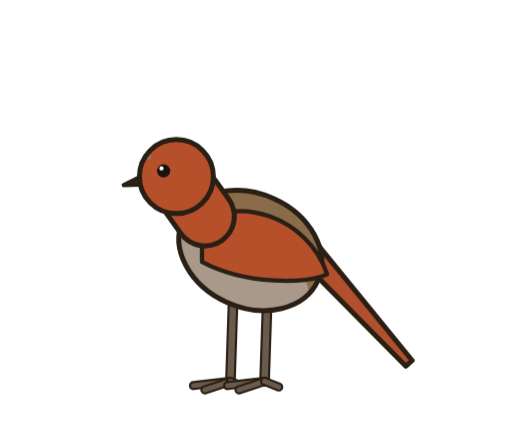
t = 0.00 s
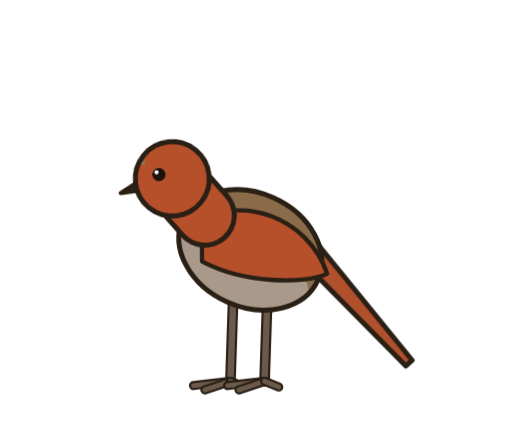
t = 0.76 s
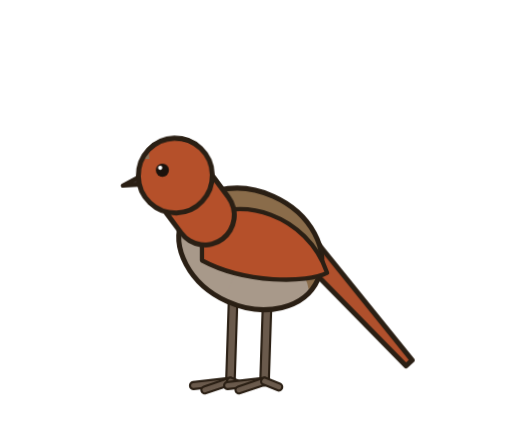
t = 1.54 s
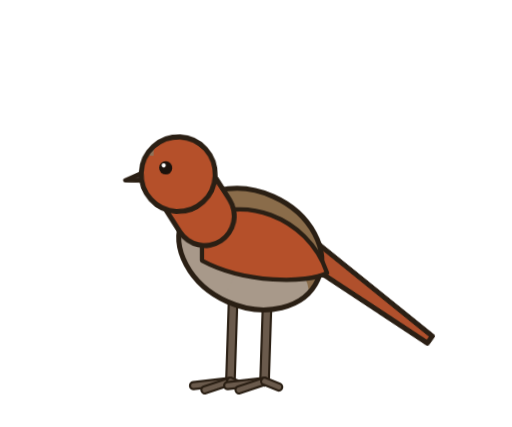
t = 2.30 s
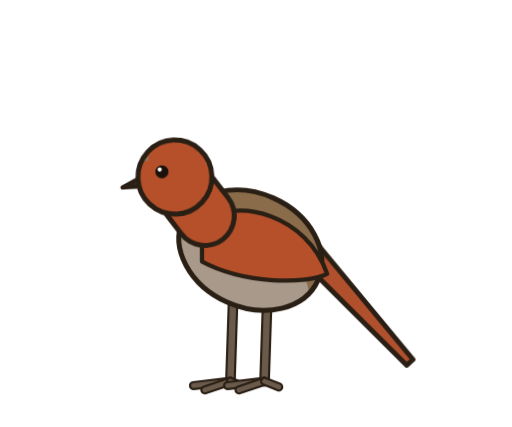
t = 3.04 s
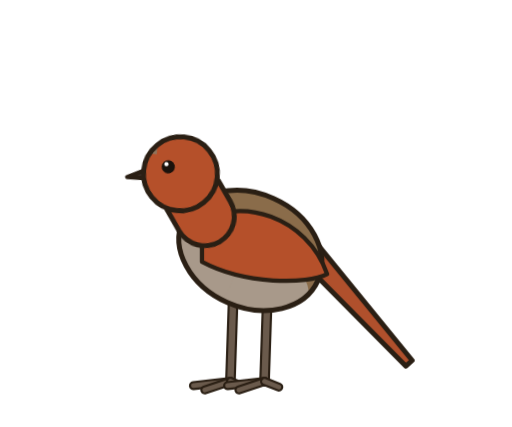
t = 3.82 s

The animated SVG that drew these frames (rendered in a browser with its animation timeline set to each time). Animation: 4 CSS @keyframes rules; one cycle of 4.60 s, repeats indefinitely.

<svg role="img" aria-label="Pijuí Frente Gris" viewBox="-20 0 360 300" width="360" height="300" xmlns="http://www.w3.org/2000/svg" style="overflow:visible"><style>#m-root{transform-box:view-box;transform-origin:150px 272px;animation:br 3.6s ease-in-out infinite}@keyframes br{0%,100%{transform:scale(1,1)}50%{transform:scale(1,1.012)}}#m-head{transform-box:view-box;transform-origin:124px 152px;animation:hb 4.6s ease-in-out infinite}@keyframes hb{0%,100%{transform:rotate(0)}22%{transform:rotate(-7.0deg)}45%{transform:rotate(4.0deg) translateY(1px)}62%{transform:rotate(-3.0deg)}80%{transform:rotate(6.0deg)}}#m-tail{transform-box:view-box;transform-origin:198px 178px;animation:tl 3.1s ease-in-out infinite}@keyframes tl{0%,66%,100%{transform:rotate(0)}74%{transform:rotate(-12.100000000000001deg)}84%{transform:rotate(4.4deg)}92%{transform:rotate(-3.3000000000000003deg)}}#m-lid{transform-box:fill-box;transform-origin:center;animation:bl 4.4s infinite}@keyframes bl{0%,92%,100%{transform:scaleY(0)}95%{transform:scaleY(1)}}@media (prefers-reduced-motion:reduce){*{animation:none!important}}</style><g id="m-root"><g id="m-tail"><path d="M192.1 183.4 L265.4 257.3 L269.8 253.3 L203.9 172.6 Z" fill="#b0502c" stroke="#2a1f14" stroke-width="3.5" stroke-linejoin="round"/></g><g id="m-legs"><path d="M144 208 L142 268" stroke="#2a1f14" stroke-width="7.5" stroke-linecap="round"/><path d="M144 208 L142 268" stroke="#6a5a4c" stroke-width="4.5" stroke-linecap="round"/><path d="M142 268 L116.0 271.0" stroke="#2a1f14" stroke-width="6.375" stroke-linecap="round"/><path d="M142 268 L116.0 271.0" stroke="#6a5a4c" stroke-width="3.375" stroke-linecap="round"/><path d="M142 268 L124.0 274.0" stroke="#2a1f14" stroke-width="6.375" stroke-linecap="round"/><path d="M142 268 L124.0 274.0" stroke="#6a5a4c" stroke-width="3.375" stroke-linecap="round"/><path d="M142 268 L152.0 272.0" stroke="#2a1f14" stroke-width="6.375" stroke-linecap="round"/><path d="M142 268 L152.0 272.0" stroke="#6a5a4c" stroke-width="3.375" stroke-linecap="round"/><path d="M168 208 L166 268" stroke="#2a1f14" stroke-width="7.5" stroke-linecap="round"/><path d="M168 208 L166 268" stroke="#6a5a4c" stroke-width="4.5" stroke-linecap="round"/><path d="M166 268 L140.0 271.0" stroke="#2a1f14" stroke-width="6.375" stroke-linecap="round"/><path d="M166 268 L140.0 271.0" stroke="#6a5a4c" stroke-width="3.375" stroke-linecap="round"/><path d="M166 268 L148.0 274.0" stroke="#2a1f14" stroke-width="6.375" stroke-linecap="round"/><path d="M166 268 L148.0 274.0" stroke="#6a5a4c" stroke-width="3.375" stroke-linecap="round"/><path d="M166 268 L176.0 272.0" stroke="#2a1f14" stroke-width="6.375" stroke-linecap="round"/><path d="M166 268 L176.0 272.0" stroke="#6a5a4c" stroke-width="3.375" stroke-linecap="round"/></g><ellipse id="m-body" cx="156" cy="176" rx="52" ry="40" transform="rotate(24 156 176)" fill="#8a6c4a"/><clipPath id="bc"><ellipse cx="156" cy="176" rx="52" ry="40" transform="rotate(24 156 176)"/></clipPath><g clip-path="url(#bc)"><ellipse cx="140" cy="207.2" rx="57.2" ry="36.0" fill="#a8998a"/><ellipse cx="123.75999999999999" cy="182" rx="21.84" ry="34.0" fill="#a8998a"/></g><ellipse cx="156" cy="176" rx="52" ry="40" transform="rotate(24 156 176)" fill="none" stroke="#2a1f14" stroke-width="3.5"/><g id="m-wing"><path d="M122 156 C148 138 196 152 210 192.6 C196 200 152 200 122 184 Z" fill="#b5502a" stroke="#2a1f14" stroke-width="3" stroke-linejoin="round"/></g><g id="m-head"><path d="M124 152 L114 138" stroke="#2a1f14" stroke-width="45" stroke-linecap="round"/><path d="M124 152 L114 138" stroke="#b5502a" stroke-width="38" stroke-linecap="round"/><path d="M82.0 122.5 L67.0 130.0 L82.0 129.5 Z" fill="#3a2e28" stroke="#2a1f14" stroke-width="3" stroke-linejoin="round"/><circle cx="104" cy="124" r="26" fill="#b5502a"/><clipPath id="hc"><circle cx="104" cy="124" r="26"/></clipPath><g clip-path="url(#hc)"><rect x="60" y="86" width="26" height="26" fill="#8f735b"/></g><circle cx="104" cy="124" r="26" fill="none" stroke="#2a1f14" stroke-width="3.5"/><circle cx="95" cy="120" r="4.6" fill="#1b120c"/><circle cx="93.5" cy="118.3" r="1.5" fill="#fff"/><ellipse id="m-lid" cx="95" cy="120" rx="7.8" ry="7.8" fill="#b5502a"/></g></g></svg>
